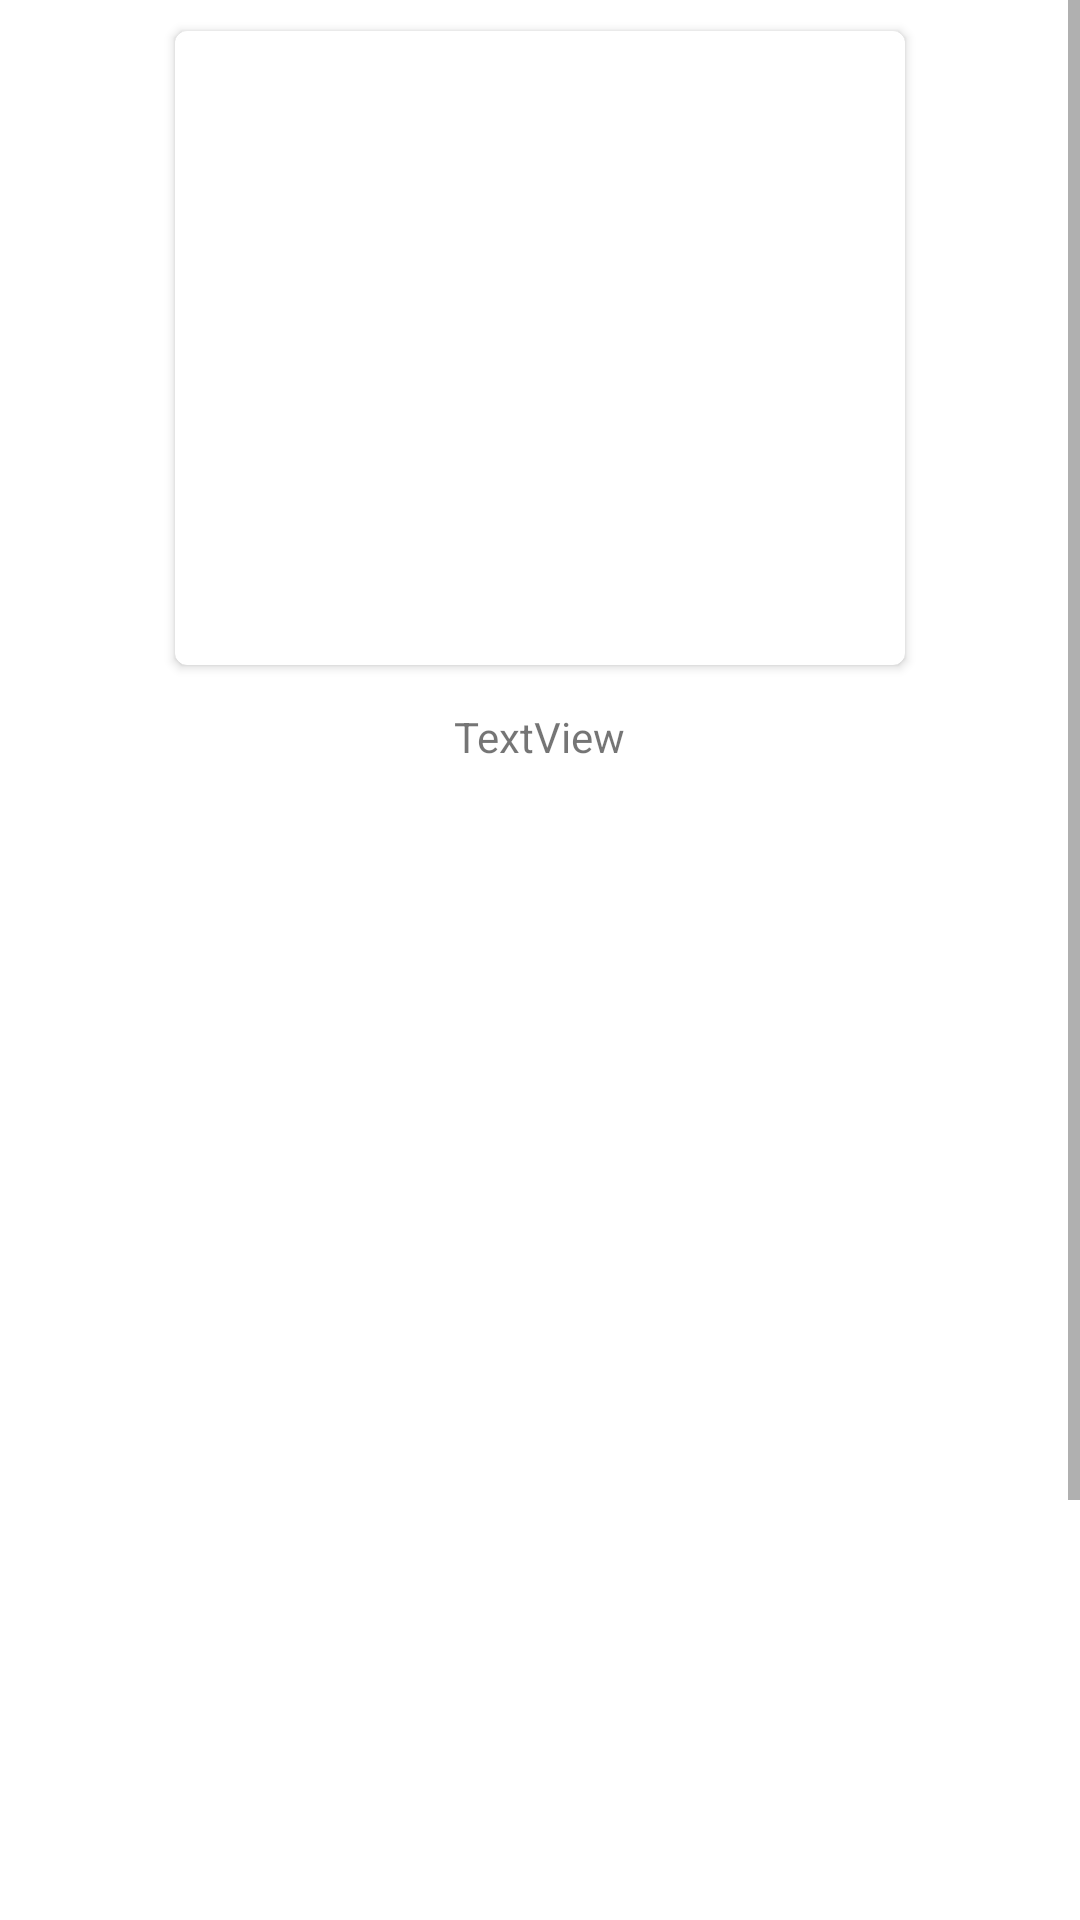

Layout XML and referenced resources for this Android screen:
<!-- AndroidManifest.xml: application theme Theme.PLANTEye -->
<!-- res/layout/fragment_saved_plant_details.xml -->
<?xml version="1.0" encoding="utf-8"?>
<androidx.constraintlayout.widget.ConstraintLayout xmlns:android="http://schemas.android.com/apk/res/android"
    xmlns:app="http://schemas.android.com/apk/res-auto"
    xmlns:tools="http://schemas.android.com/tools"
    android:id="@+id/frameLayout9"
    android:layout_width="match_parent"
    android:layout_height="match_parent"
    tools:context=".view.main.savedplants.SavedPlantDetailsFragment">

    <ScrollView
        android:id="@+id/scrollView3"
        android:layout_width="0dp"
        android:layout_height="0dp"
        android:visibility="visible"
        app:layout_constraintBottom_toBottomOf="parent"
        app:layout_constraintEnd_toEndOf="parent"
        app:layout_constraintStart_toStartOf="parent"
        app:layout_constraintTop_toTopOf="parent">

        <LinearLayout
            android:id="@+id/linearLayout6"
            android:layout_width="match_parent"
            android:layout_height="wrap_content"
            android:gravity="center"
            android:orientation="vertical"
            android:padding="6dp">
            
            
            
            
            

            <androidx.cardview.widget.CardView
                android:id="@+id/cardView"
                android:layout_width="250dp"
                android:layout_height="220dp"
                android:layout_marginBottom="10dp"
                app:cardCornerRadius="4dp"
                app:cardUseCompatPadding="true">

                <ImageView
                    android:id="@+id/plant_image"
                    android:layout_width="match_parent"
                    android:layout_height="match_parent"
                    android:contentDescription="plant image"
                    android:scaleType="centerCrop"
                    tools:src="@tools:sample/avatars" />
            </androidx.cardview.widget.CardView>

            <TextView
                android:id="@+id/plant_title"
                style="@style/BoldHeaderStyle"
                android:layout_width="wrap_content"
                android:layout_height="wrap_content"
                android:layout_marginBottom="10dp"
                android:text="TextView" />

            <com.google.android.material.tabs.TabLayout
                android:id="@+id/tab_layout"
                android:layout_width="320dp"
                android:layout_height="wrap_content" />

            <androidx.viewpager2.widget.ViewPager2
                android:id="@+id/viewPager"
                android:layout_width="match_parent"
                android:layout_height="500dp" />

            <LinearLayout
                android:layout_width="match_parent"
                android:layout_height="match_parent"
                android:gravity="center"
                android:orientation="vertical"
                android:paddingTop="10dp"
                android:visibility="gone">

            </LinearLayout>

        </LinearLayout>
    </ScrollView>
</androidx.constraintlayout.widget.ConstraintLayout>
<!-- resources referenced by this layout -->
<resources>
  <style name="Theme.PLANTEye" parent="Theme.MaterialComponents.DayNight.DarkActionBar">
          
          <item name="colorPrimary">@color/purple_500</item>
          <item name="colorPrimaryVariant">@color/purple_700</item>
          <item name="colorOnPrimary">@color/white</item>
          
          <item name="colorSecondary">@color/teal_200</item>
          <item name="colorSecondaryVariant">@color/teal_700</item>
          <item name="colorOnSecondary">@color/black</item>
          
          <item name="android:statusBarColor" tools:targetApi="l">?attr/colorPrimaryVariant</item>
          
      </style>
  <color name="purple_500">#FF6200EE</color>
  <color name="purple_700">#FF3700B3</color>
  <color name="white">#FFFFFFFF</color>
  <color name="teal_200">#FF03DAC5</color>
  <color name="teal_700">#FF018786</color>
  <color name="black">#FF000000</color>
</resources>
